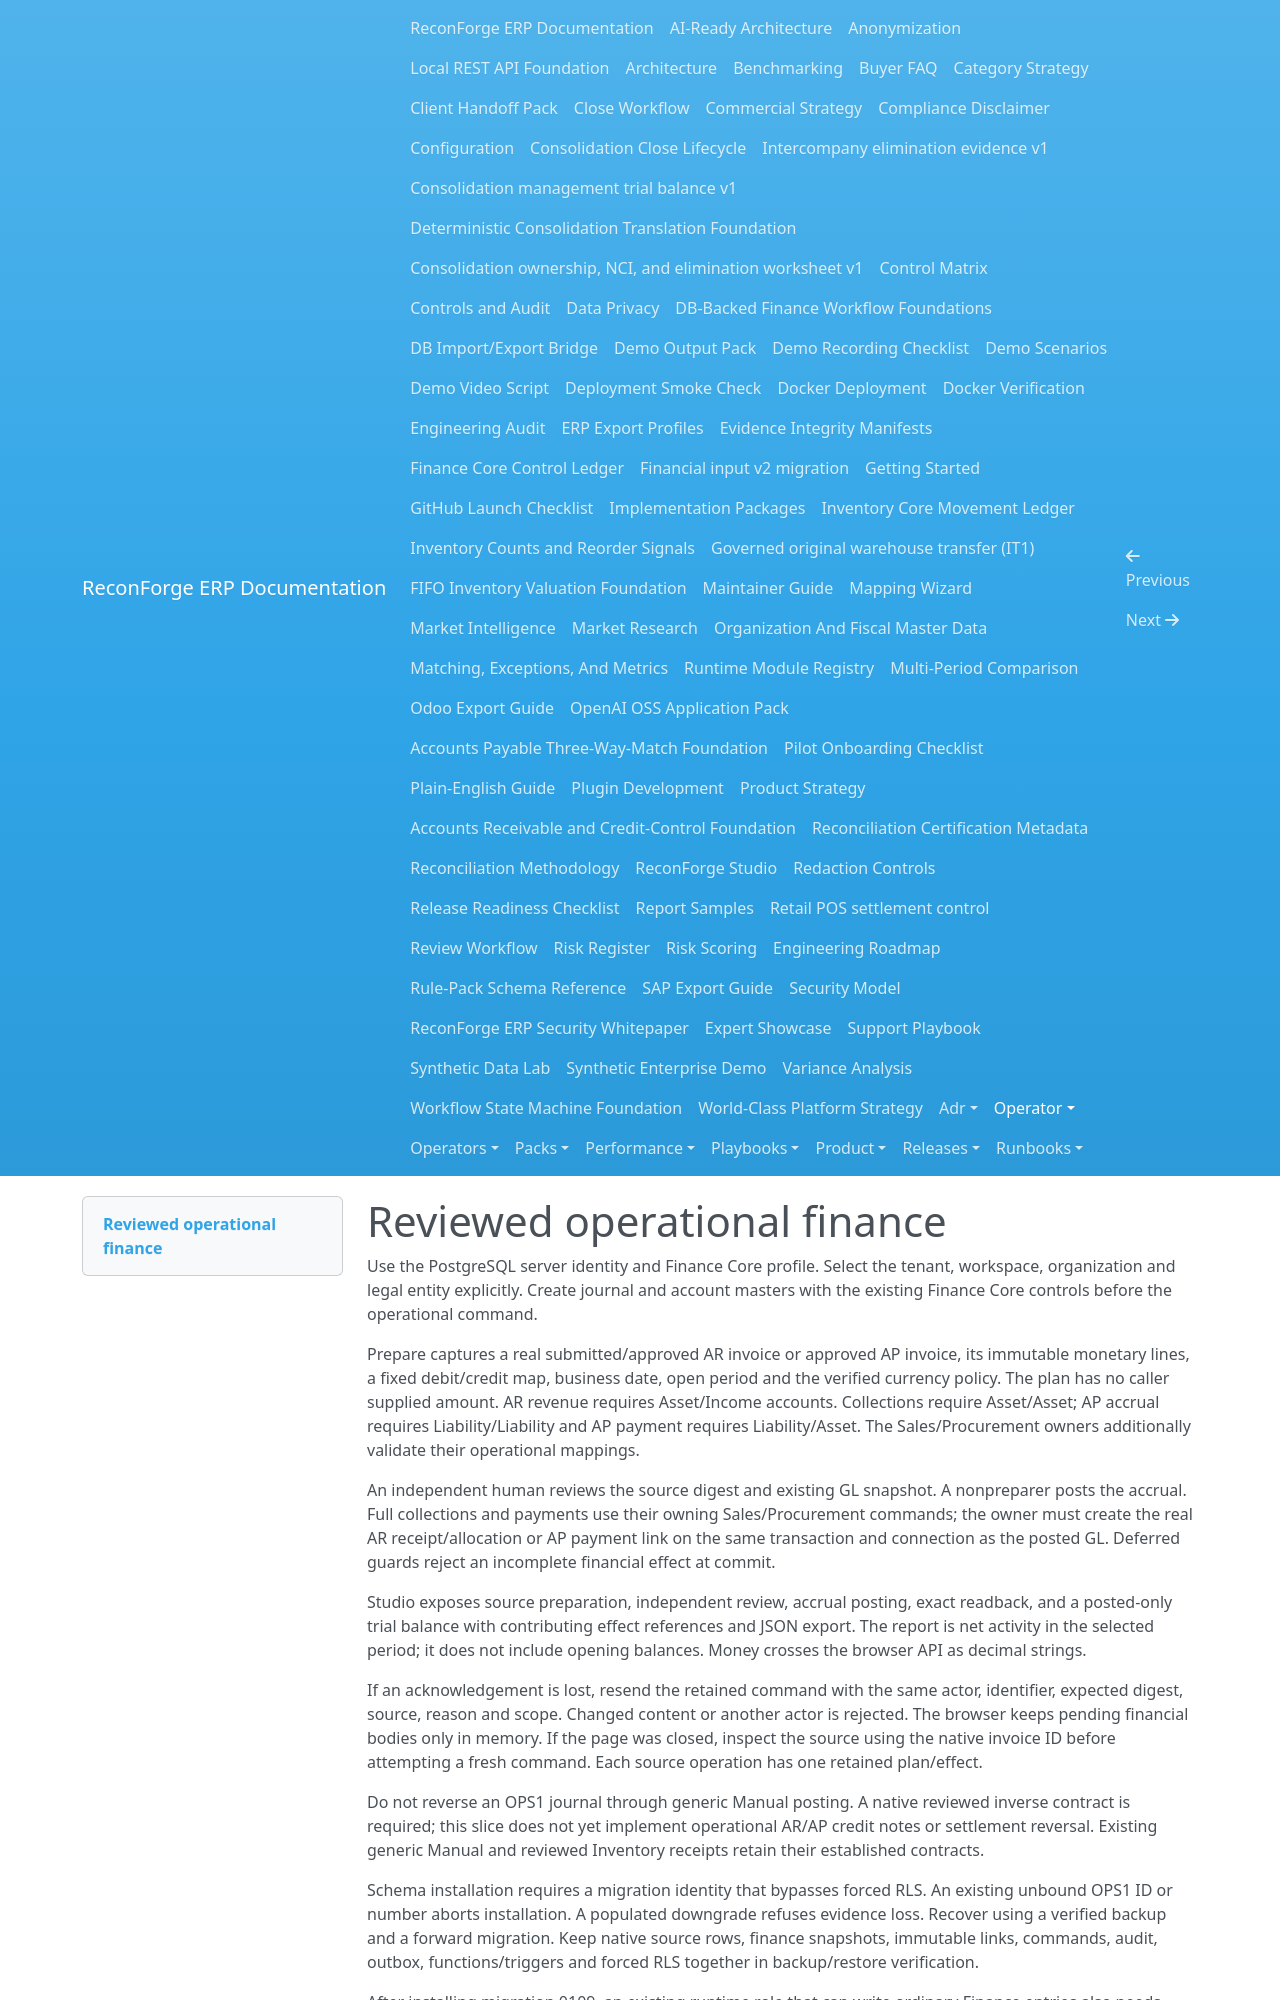

repository: amrzainmubarak/reconforge-erp · page: operator/operational-finance/index.html · generator: mkdocs

# Reviewed operational finance

Use the PostgreSQL server identity and Finance Core profile. Select the tenant,
workspace, organization and legal entity explicitly. Create journal and account
masters with the existing Finance Core controls before the operational command.

Prepare captures a real submitted/approved AR invoice or approved AP invoice,
its immutable monetary lines, a fixed debit/credit map, business date, open
period and the verified currency policy. The plan has no caller supplied amount.
AR revenue requires Asset/Income accounts. Collections require Asset/Asset;
AP accrual requires Liability/Liability and AP payment requires Liability/Asset.
The Sales/Procurement owners additionally validate their operational mappings.

An independent human reviews the source digest and existing GL snapshot. A
nonpreparer posts the accrual. Full collections and payments use their owning
Sales/Procurement commands; the owner must create the real AR receipt/allocation
or AP payment link on the same transaction and connection as the posted GL.
Deferred guards reject an incomplete financial effect at commit.

Studio exposes source preparation, independent review, accrual posting, exact
readback, and a posted-only trial balance with contributing effect references
and JSON export. The report is net activity in the selected period; it does not
include opening balances. Money crosses the browser API as decimal strings.

If an acknowledgement is lost, resend the retained command with the same actor,
identifier, expected digest, source, reason and scope. Changed content or another
actor is rejected. The browser keeps pending financial bodies only in memory.
If the page was closed, inspect the source using the native invoice ID before
attempting a fresh command. Each source operation has one retained plan/effect.

Do not reverse an OPS1 journal through generic Manual posting. A native reviewed
inverse contract is required; this slice does not yet implement operational AR/AP
credit notes or settlement reversal. Existing generic Manual and reviewed
Inventory receipts retain their established contracts.

Schema installation requires a migration identity that bypasses forced RLS.
An existing unbound OPS1 ID or number aborts installation. A populated downgrade
refuses evidence loss. Recover using a verified backup and a forward migration.
Keep native source rows, finance snapshots, immutable links, commands, audit,
outbox, functions/triggers and forced RLS together in backup/restore verification.

After installing migration 0109, an existing runtime role that can write ordinary
Finance entries also needs `SELECT` on `reconforge.operational_finance_plans`.
The additive integrity trigger reads that forced-RLS source index even when a
Manual entry has no operational owner. Grant this read dependency to the existing
runtime role before resuming writes; it does not require INSERT, UPDATE, DELETE,
table ownership, BYPASSRLS or SECURITY DEFINER execution. Preserve and verify this
ACL during native backup/restore along with the existing Finance grants.

Native AR invoice, receipt and allocation writers and native AP invoice/payment
writers additionally need `SELECT` on both `reconforge.operational_finance_plans`
and `reconforge.operational_finance_links` after migration 0109. Their invoker
closure query references both relations, so PostgreSQL checks both read ACLs even
for a source with no operational owner. Grant each read explicitly and preserve
its forced RLS; these dependencies require no additional DML privileges. Verify
them on a fresh restricted role rather than a role with pre-existing broad grants.
